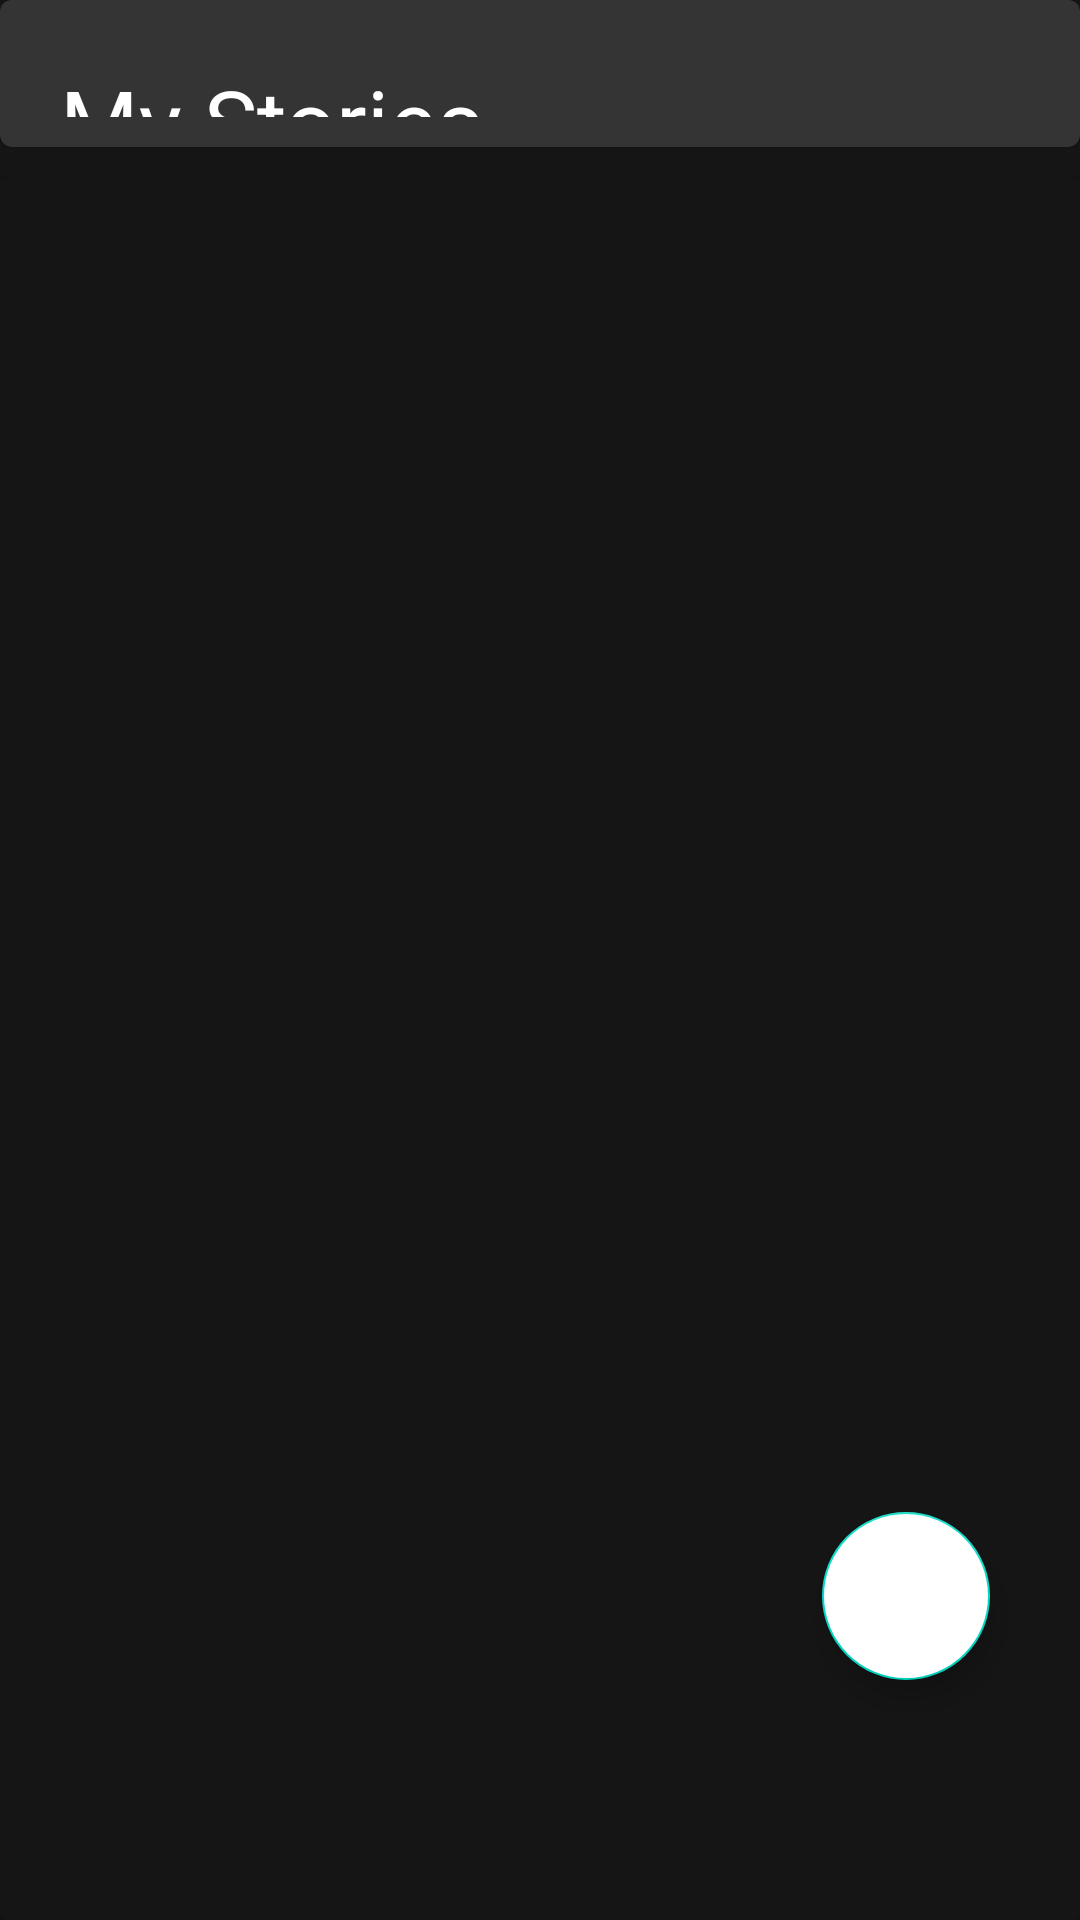

Layout XML and referenced resources for this Android screen:
<!-- AndroidManifest.xml: application theme Theme.Fab_Bottom_app_bar -->
<!-- res/layout/activity_my_stories.xml -->
<?xml version="1.0" encoding="utf-8"?>
<RelativeLayout
    xmlns:android="http://schemas.android.com/apk/res/android"
    xmlns:app="http://schemas.android.com/apk/res-auto"
    xmlns:tools="http://schemas.android.com/tools"
    android:layout_width="match_parent"
    android:layout_height="match_parent"
    tools:context=".UI.myStories.myStories"
    android:background="@color/back"
    >
    <LinearLayout
        android:layout_width="match_parent"
        android:layout_height="match_parent"
        android:orientation="vertical"
        >
        <com.google.android.material.card.MaterialCardView
            android:layout_width="match_parent"
            android:layout_height="wrap_content"
            android:backgroundTint="#343434"
            android:background="@drawable/home_top_bk"
            android:layout_marginBottom="10dp"
            >

            <LinearLayout
                android:layout_width="match_parent"
                android:layout_height="wrap_content"
                android:orientation="horizontal"
                android:paddingHorizontal="20dp"
                android:paddingTop="20dp"
                android:background="@drawable/home_top_bk"
                android:paddingBottom="10dp"
                >

                <TextView
                    android:layout_width="wrap_content"
                    android:layout_height="match_parent"
                    android:text="My Stories"
                    android:textColor="@color/white"
                    android:background="#343434"
                    android:textSize="30sp"
                    />
                <TextView
                    android:layout_width="wrap_content"
                    android:layout_height="wrap_content"
                    android:layout_weight="1"/>


                <ImageView
                    android:layout_width="wrap_content"
                    android:layout_height="wrap_content"
                    android:src="@drawable/logo"
                    android:layout_gravity="right"
                    />

            </LinearLayout>



        </com.google.android.material.card.MaterialCardView>
        <androidx.cardview.widget.CardView
            android:layout_width="match_parent"
            android:layout_height="match_parent"
            android:backgroundTint="@color/back">
            <androidx.recyclerview.widget.RecyclerView
                android:id="@+id/my_stories_feedRecycler"
                android:layout_width="match_parent"
                android:layout_height="match_parent"
                tools:listitem="@layout/home_item"
                />
            <com.google.android.material.floatingactionbutton.FloatingActionButton
                android:id="@+id/my_stories_fab"
                android:layout_width="wrap_content"
                android:layout_height="wrap_content"
                android:contentDescription="@string/app_name"
                android:src="@drawable/ic_add"
                android:backgroundTint="@color/white"
                android:layout_gravity="bottom|right"
                android:layout_marginBottom="80dp"
                android:layout_marginRight="30dp"
                />
        </androidx.cardview.widget.CardView>


    </LinearLayout>
    <ProgressBar
        android:id="@+id/progress_loader_my_stories"
        style="?android:attr/progressBarStyle"
        android:layout_width="wrap_content"
        android:layout_height="wrap_content"
        android:layout_centerInParent="true"
        android:visibility="visible" />

</RelativeLayout>
<!-- res/layout/home_item.xml (included above) -->
<?xml version="1.0" encoding="utf-8"?>
<com.google.android.material.card.MaterialCardView
    xmlns:android="http://schemas.android.com/apk/res/android"
    android:layout_width="match_parent"
    android:layout_height="wrap_content"
    xmlns:app="http://schemas.android.com/apk/res-auto"
    android:backgroundTint="#343434"
    android:layout_marginBottom="10dp"
    >
    <LinearLayout
        android:layout_width="match_parent"
        android:layout_height="wrap_content"
        android:paddingVertical="10dp"
        android:paddingHorizontal="20dp"
        android:orientation="vertical"
        >

        <LinearLayout
            android:layout_width="match_parent"
            android:layout_height="wrap_content"
            android:orientation="horizontal"
            >
            <de.hdodenhof.circleimageview.CircleImageView
                xmlns:app="http://schemas.android.com/apk/res-auto"
                android:id="@+id/profile_image"
                android:layout_width="50dp"
                android:layout_height="50dp"
                android:src="@drawable/bk"
                />
            <LinearLayout
                android:layout_width="wrap_content"
                android:layout_height="match_parent"
                android:orientation="vertical"
                android:paddingLeft="5dp"
                >
                <TextView
                    android:id="@+id/name"
                    android:layout_width="wrap_content"
                    android:layout_height="wrap_content"
                    android:text="Emelya Clark"
                    android:textColor="@color/white"
                    android:layout_weight="1"
                    android:gravity="bottom"
                    android:textSize="18sp"
                    />
                <TextView
                    android:id="@+id/time"
                    android:layout_width="wrap_content"
                    android:layout_height="wrap_content"
                    android:text="2 hours ago"
                    android:textColor="#626262"
                    android:layout_weight="1"
                    android:gravity="bottom"
                    android:textSize="12sp"
                    />


            </LinearLayout>
            <TextView
                android:layout_width="wrap_content"
                android:layout_height="wrap_content"
                android:layout_weight="1"
                />

            <Button
                android:id="@+id/follow"
                android:layout_width="wrap_content"
                android:layout_height="30dp"
                android:layout_gravity="center"
                android:background="@drawable/help_btn_bk"
                android:text="Follow"
                android:textColor="@color/white"
                android:textSize="10sp"
                />


        </LinearLayout>
        <TextView
            android:id="@+id/post"
            android:layout_width="match_parent"
            android:layout_height="wrap_content"
            android:text="@string/lorem2"
            android:textColor="@color/white"
            android:textSize="12sp"
            android:layout_marginTop="10dp"
            android:layout_marginBottom="10dp"
            />

    </LinearLayout>

</com.google.android.material.card.MaterialCardView>
<!-- resources referenced by this layout -->
<resources>
  <color name="back">#151515</color>
  <color name="white">#FFFFFFFF</color>
      //------------------------------------
  <!-- drawable help_btn_bk (drawable) -->
  <?xml version="1.0" encoding="utf-8"?>
  <shape xmlns:android="http://schemas.android.com/apk/res/android"
      android:shape="rectangle" >
      
      <solid android:color="@color/yellow"/>
      <corners android:radius="20dp"/>
  </shape>
  <!-- drawable home_top_bk (drawable) -->
  <?xml version="1.0" encoding="utf-8"?>
  <selector xmlns:android="http://schemas.android.com/apk/res/android"
      android:layout_height="wrap_content"
      android:layout_width="wrap_content">
      <item>
          <shape android:shape="rectangle">
              <solid android:color="#343434"/>
              <corners
                  android:bottomLeftRadius="90dp"
                  android:bottomRightRadius="90dp"
                  />
              <stroke
                  android:width="1dp"
                  android:color="#343434"
                  />
          </shape>
      </item>
  </selector>
  <string name="app_name">gym</string>
  <string name="lorem2">Lorem Ipsum is simply dummy text of the printing and typesetting industry. Lorem Ipsum has been the industry\'s standard dummy text ever since the 1500s, when an unknown printer took a galley of type and scrambled it to make a type specimen book. </string>
  <style name="Theme.Fab_Bottom_app_bar" parent="Theme.MaterialComponents.DayNight.NoActionBar">
          <item name="colorPrimary">#F36100</item>
          <item name="colorPrimaryVariant">#F36100</item>
          <item name="colorOnPrimary">#F36100</item>
      </style>
  <color name="yellow">#F36100</color>
</resources>
